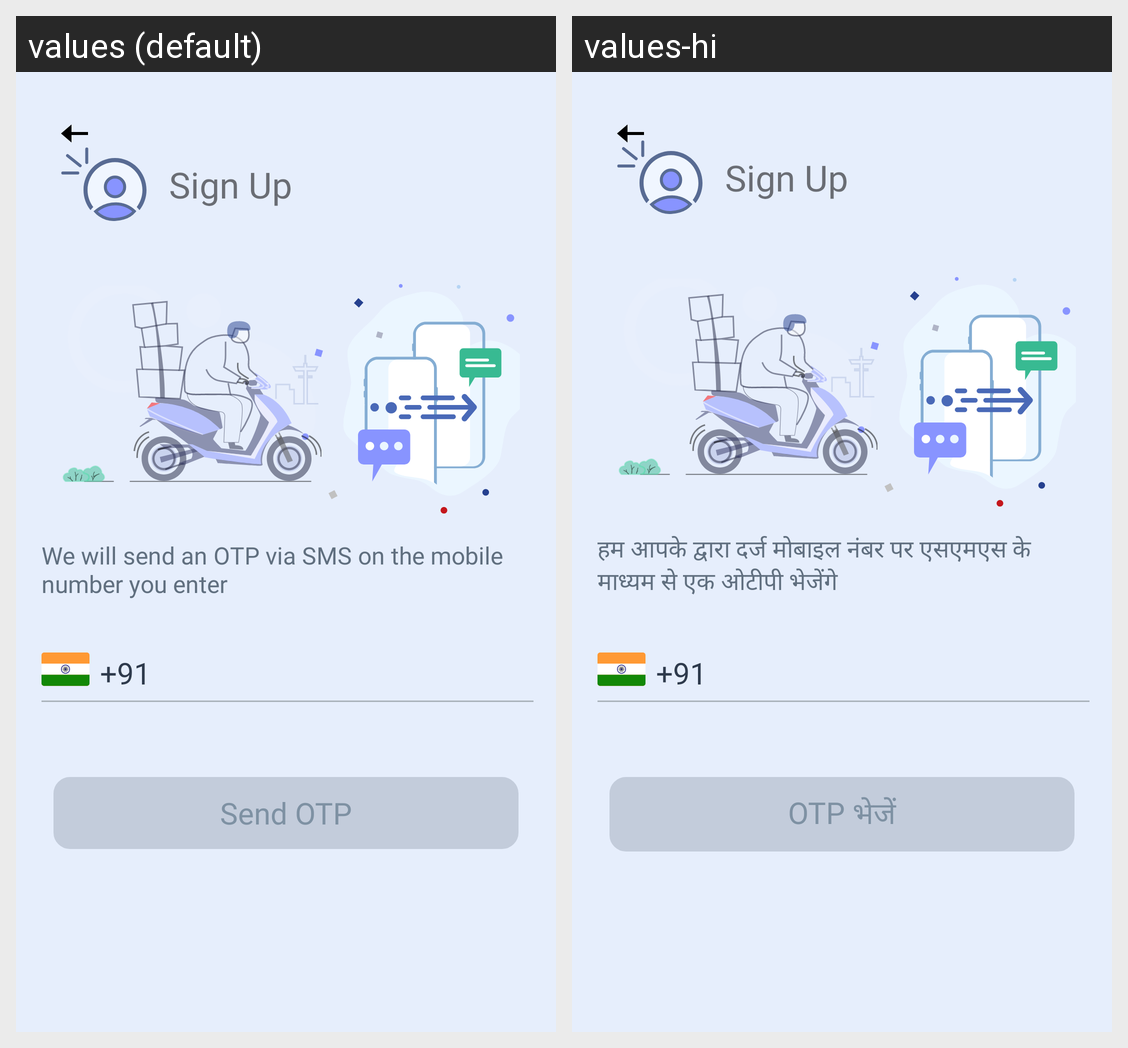

The same Android screen rendered under two of its app's locales, left to right. List the strings drawn on it with the default value and each locale's translation.
Android screen res/layout/activity_sign_up.xml rendered under 2 locales, left to right: values (default), values-hi. Device: Nexus 5 (rendered at 1080×1920; each locale shown at half size, 540×960, under a caption strip naming it); theme Theme.ESPOnBoarding.
Strings drawn on this screen, with the default value and each locale's value (text and hints the layout hard-codes, and strings that could not be matched under every locale, appear in the picture but are not listed):

sign_up
  values: Sign Up
  values-hi: Sign Up

send_otp_statement
  values: We will send an OTP via SMS on the mobile number you enter
  values-hi: हम आपके द्वारा दर्ज मोबाइल नंबर पर एसएमएस के माध्यम से एक ओटीपी भेजेंगे

_91
  values: +91
  values-hi: +91

send_otp_
  values: Send OTP
  values-hi: OTP भेजें
